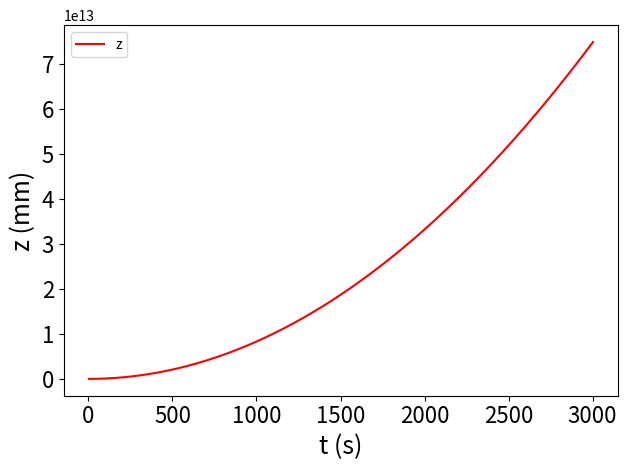
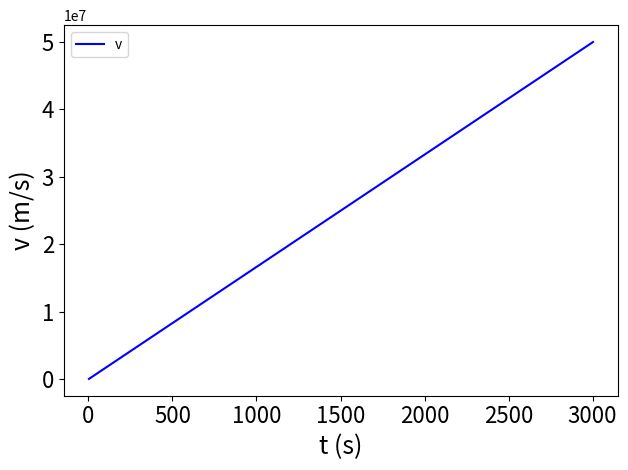

The script that saved these images, in order: (Note: this script raises an exception after producing the figures.)
# -*- coding: utf-8 -*-
"""
Created on Tue Jul  5 16:25:12 2022

[redacted]
"""

# -*- coding: utf-8 -*-
"""
Created on Tue Jul  5 14:29:00 2022

[redacted]
"""

#!/usr/bin/env python3
# -*- coding: utf-8 -*-
"""
Created on Sat Oct 13 13:11:37 2018

[redacted]
"""

# Implement the classical cavity "QED" model of Novotny 
# from his paper "Strong coupling, energy splitting, and level crossings: A classical
# perspective", Am. J. Phys. 78 1199 (2010)
#
# In this case, we show the Purcell regime, where the electron oscillation decays at a rate close 
# to the cavity decay rate.

from scipy.integrate import ode
import matplotlib.pyplot as pl
import numpy as np

def a(z):
    # m = 6.28*10**(-19)
    # p = 1.0*10**(-3)
    # c = 3.0*10**8
    # q = 400*10**(-9)
    # r = 25*10**(-9)
    
    rho_Au = 1200 # Au density [kg / m^3]
    r = 5e-9 # Radius of gold nanoparticle [m]
    m = 4 / 3 * r**3 * rho_Au *np.pi # Mass of particle
    P0 = 1e-3 # Optical power [W]
    c = 2.99e8 # Speed of light [m / s]
    lam = 400e-9 # Wavelength [nm]
    
    om0 = 10* lam # Beam waist
    zR = np.pi * om0**2 / lam # Rayleigh length
    om = om0 * np.sqrt(1 + (z / zR)**2) # Beam waist at position z
    I0 = P0 / (np.pi * om0**2) # Intensity at beam waist
    #I = I0 * (om0 / om)**2 * np.exp(-2 * r**2 / (om**2)) # Intensity at particle radius
    P = I0 * np.pi * r**2 # Approximate power of beam within particle radius
    
    acc = 2 * P / (m * c)
    
    return acc

# Define the right hand side (RHS) of the differential equation 
# used to model the coupled oscillators.
def RHS(t, u, p):
    # u = [z,
    #      v]
    # z = u[0]
    # v = u[1]
    


    f = [u[1],
         a(u[0])]
    
    return f

# Parameters


# Set up integrator for complex values
r = ode(RHS, jac=None).set_integrator('vode', method='bdf')

# Initial conditions
u0 = [0.0, 0.0]
r.set_initial_value(u0, t=0.0).set_f_params(0)

print("Here")
# Set up variables to hold the output
u = []
t = []

# Define intergration parameters
T = 3000 # Total time in arb. units
dt = T / 1000 # Time step at which to sample the dynamics

# Perform the integration to numerically solve the D.E.s
while r.successful() and r.t <= T:
    r.integrate(r.t + dt)
    u.append(r.y)
    t.append(r.t)

# Display results
u = np.array(u)
pl.figure(1)
pl.clf()
pl.plot(t,np.real(u[:,0]) * 1e3,'r-', label = "z")
#pl.plot(t,np.real(u[:,1]),'b-', label = "v")
pl.xticks(fontsize=16)
pl.yticks(fontsize=16)
pl.xlabel("t (s)",fontsize=18)
pl.ylabel("z (mm)",fontsize=18)
#pl.title("gamma = %1.2f, kappa = %1.2f, g = %1.2f"%(gamma,kappa,g),fontsize=18)
pl.tight_layout()
pl.legend()

pl.figure(2)
pl.clf()
#pl.plot(t,np.real(u[:,0]),'r-', label = "z")
pl.plot(t,np.real(u[:,1]),'b-', label = "v")
pl.xticks(fontsize=16)
pl.yticks(fontsize=16)
pl.xlabel("t (s)",fontsize=18)
pl.ylabel("v (m/s)",fontsize=18)
#pl.title("gamma = %1.2f, kappa = %1.2f, g = %1.2f"%(gamma,kappa,g),fontsize=18)
pl.tight_layout()
pl.legend()

pl.figure(3)
pl.clf()
z = np.linspace(0,10e-6,100)
pl.plot(z * 1e6,a(z),'r')
pl.xlabel("Distance from beam waist (um)")
pl.ylabel("Acceleration (m / s^2)")
pl.show()
